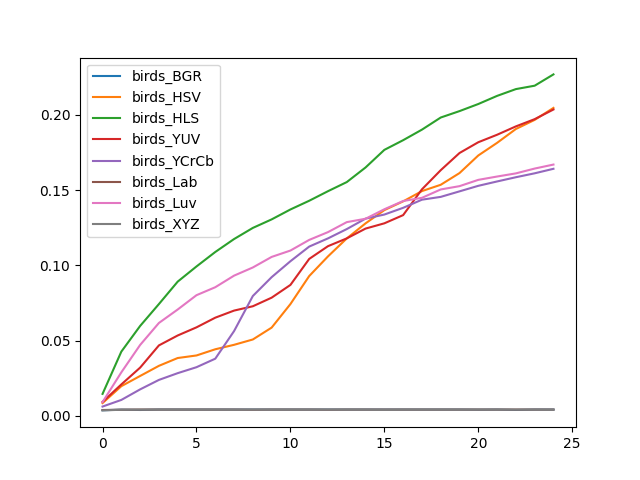

Values plotted in this chart, from the file beside it:
, birds_BGR, birds_HSV, birds_HLS, birds_YUV, birds_YCrCb, birds_Lab, birds_Luv, birds_XYZ
0, 0.003819, 0.008581, 0.01468, 0.009351, 0.006268, 0.003973, 0.009231, 0.003717
1, 0.004196, 0.0198, 0.04275, 0.02096, 0.01067, 0.004179, 0.029, 0.004145
2, 0.003991, 0.02658, 0.05979, 0.03211, 0.01767, 0.004265, 0.04717, 0.004265
3, 0.004265, 0.03331, 0.07433, 0.04688, 0.02396, 0.004265, 0.06178, 0.004265
4, 0.004265, 0.0385, 0.08923, 0.05347, 0.02845, 0.004265, 0.07072, 0.004265
5, 0.004265, 0.0402, 0.0993, 0.05886, 0.0324, 0.004265, 0.08022, 0.004265
6, 0.004265, 0.04431, 0.1089, 0.06529, 0.03806, 0.004265, 0.08551, 0.004265
7, 0.004265, 0.04727, 0.1175, 0.07, 0.05638, 0.004265, 0.0932, 0.004213
8, 0.004265, 0.05082, 0.1249, 0.07287, 0.07969, 0.004179, 0.09863, 0.004265
9, 0.004265, 0.05869, 0.1306, 0.07858, 0.09219, 0.004265, 0.1056, 0.004265
10, 0.004265, 0.07433, 0.1372, 0.08704, 0.1028, 0.004265, 0.1099, 0.004265
11, 0.004265, 0.09295, 0.1429, 0.1043, 0.1125, 0.004265, 0.1169, 0.004265
12, 0.004265, 0.106, 0.1493, 0.1128, 0.118, 0.004196, 0.1221, 0.004265
13, 0.004265, 0.1179, 0.1553, 0.118, 0.1241, 0.004265, 0.1287, 0.004265
14, 0.004265, 0.1279, 0.1651, 0.1245, 0.1311, 0.004265, 0.131, 0.004265
15, 0.004265, 0.1367, 0.1767, 0.128, 0.1338, 0.004265, 0.1373, 0.004179
16, 0.004265, 0.1425, 0.1832, 0.1334, 0.1382, 0.004265, 0.1428, 0.004265
17, 0.004265, 0.1493, 0.1902, 0.1505, 0.1436, 0.004265, 0.1449, 0.004265
18, 0.004265, 0.1535, 0.1982, 0.1632, 0.1455, 0.004265, 0.1504, 0.004265
19, 0.004265, 0.1613, 0.2025, 0.1746, 0.1492, 0.004265, 0.1526, 0.004265
20, 0.004179, 0.173, 0.2072, 0.1818, 0.1529, 0.004265, 0.1568, 0.004265
21, 0.004265, 0.1814, 0.2126, 0.1868, 0.1558, 0.004265, 0.159, 0.004265
22, 0.004025, 0.1906, 0.2171, 0.1923, 0.1586, 0.004265, 0.1611, 0.004265
23, 0.004265, 0.1966, 0.2193, 0.1971, 0.1612, 0.004265, 0.1643, 0.004265
24, 0.004265, 0.2046, 0.2268, 0.2035, 0.1642, 0.004265, 0.167, 0.004196
